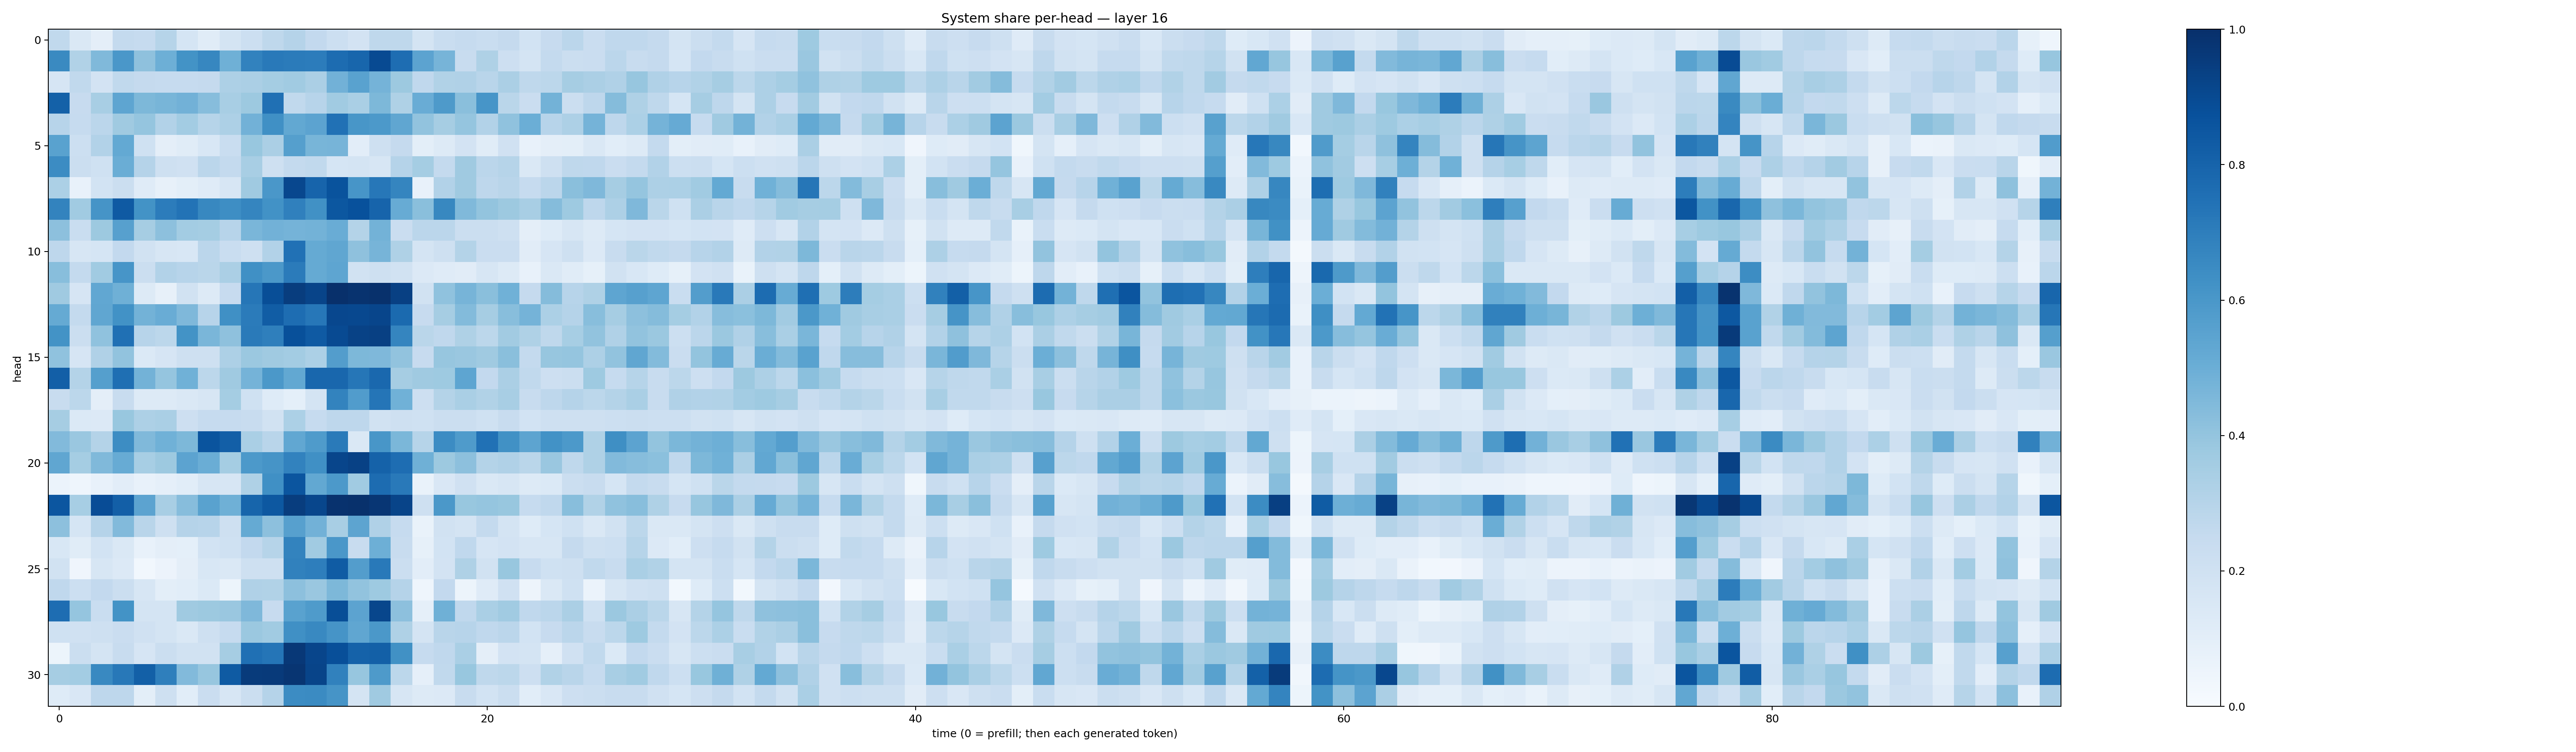

Source data for this figure (header and first rows):
0.26329055, 0.14262205, 0.09420743, 0.25706372, 0.24830724, 0.299205, 0.17112914, 0.11708162, 0.178495, 0.21604776, 0.2720284, 0.30336812, 0.2613182, 0.21707496, 0.18304582, 0.270739, 0.27010903, 0.17776914, 0.23084614, 0.24959138, 0.2305103, 0.25164908, 0.1872443, 0.24227284
0.6554, 0.3154, 0.4464, 0.6014, 0.4121, 0.4942, 0.6174, 0.6649, 0.4883, 0.6803, 0.7168, 0.7079, 0.7034, 0.7683, 0.7914, 0.8973, 0.7619, 0.5465, 0.4701, 0.2363, 0.3211, 0.2144, 0.1787, 0.2562
0.166, 0.2629, 0.1832, 0.2639, 0.2508, 0.2487, 0.2466, 0.2523, 0.3262, 0.3346, 0.3544, 0.3663, 0.3335, 0.4816, 0.5524, 0.4739, 0.3786, 0.2669, 0.3131, 0.3167, 0.2895, 0.3355, 0.2708, 0.2797
0.8101, 0.2448, 0.341, 0.5382, 0.4553, 0.4678, 0.4843, 0.431, 0.342, 0.378, 0.7509, 0.2639, 0.2934, 0.3642, 0.3385, 0.4559, 0.3217, 0.5066, 0.5872, 0.4219, 0.6056, 0.2872, 0.2266, 0.478
0.2945, 0.2469, 0.2839, 0.3685, 0.3954, 0.3104, 0.3575, 0.2997, 0.328, 0.4827, 0.6306, 0.5269, 0.5458, 0.747, 0.6021, 0.5935, 0.5339, 0.4057, 0.3507, 0.3963, 0.3101, 0.4074, 0.4969, 0.2964
0.5517, 0.2186, 0.3109, 0.5202, 0.1999, 0.09484, 0.1167, 0.1545, 0.2321, 0.3903, 0.3357, 0.5659, 0.4654, 0.4711, 0.103, 0.2098, 0.2503, 0.09868, 0.1269, 0.1822, 0.1167, 0.198, 0.07601, 0.09587
0.647, 0.226, 0.202, 0.5034, 0.3031, 0.2054, 0.1991, 0.2836, 0.2549, 0.3433, 0.2101, 0.2567, 0.2643, 0.1692, 0.1731, 0.1589, 0.3033, 0.3522, 0.2542, 0.3679, 0.2837, 0.3002, 0.1454, 0.2068
0.3299, 0.0717, 0.1862, 0.2262, 0.1189, 0.08143, 0.09999, 0.1196, 0.1639, 0.3699, 0.598, 0.9087, 0.799, 0.8641, 0.6078, 0.7236, 0.6711, 0.07353, 0.3122, 0.3702, 0.2735, 0.2916, 0.2479, 0.2828
0.6794, 0.3633, 0.6097, 0.8394, 0.6191, 0.705, 0.7414, 0.6615, 0.639, 0.6709, 0.6221, 0.69, 0.6272, 0.8491, 0.8737, 0.7973, 0.5093, 0.4233, 0.6608, 0.4456, 0.4007, 0.3753, 0.3435, 0.4339
0.4156, 0.2319, 0.376, 0.5603, 0.3511, 0.4166, 0.3584, 0.3534, 0.2958, 0.4646, 0.4841, 0.4741, 0.4789, 0.5054, 0.307, 0.4784, 0.2267, 0.2833, 0.2822, 0.2238, 0.2201, 0.21, 0.0963, 0.1249
0.2742, 0.1583, 0.1703, 0.2581, 0.1943, 0.1606, 0.1543, 0.2844, 0.231, 0.2081, 0.312, 0.748, 0.5174, 0.5346, 0.4102, 0.4693, 0.3223, 0.1747, 0.2083, 0.3063, 0.2267, 0.2272, 0.1107, 0.1669
0.4278, 0.2576, 0.3642, 0.6071, 0.2197, 0.3088, 0.2948, 0.2879, 0.3345, 0.6304, 0.5964, 0.7101, 0.5186, 0.5357, 0.1897, 0.2109, 0.1948, 0.1329, 0.1188, 0.1129, 0.1613, 0.1251, 0.07371, 0.1413
0.3689, 0.1647, 0.53, 0.4904, 0.1268, 0.07935, 0.1908, 0.1262, 0.2432, 0.7303, 0.8849, 0.9466, 0.9193, 0.9968, 0.9852, 0.9956, 0.9339, 0.194, 0.4087, 0.4719, 0.4227, 0.4874, 0.2521, 0.4351
0.5182, 0.2563, 0.5318, 0.6237, 0.4801, 0.5066, 0.4516, 0.2949, 0.6294, 0.7087, 0.8247, 0.7643, 0.7247, 0.9091, 0.9043, 0.9169, 0.7739, 0.2432, 0.3483, 0.4393, 0.3509, 0.4268, 0.4741, 0.3282
0.6181, 0.2204, 0.4087, 0.7514, 0.2951, 0.2802, 0.621, 0.4644, 0.4137, 0.7124, 0.6945, 0.8785, 0.8371, 0.897, 0.9264, 0.9372, 0.6717, 0.2861, 0.2658, 0.3237, 0.2793, 0.3633, 0.3216, 0.2729
0.4091, 0.1663, 0.3202, 0.4052, 0.1393, 0.165, 0.2082, 0.2063, 0.3255, 0.3808, 0.3698, 0.3586, 0.3314, 0.5739, 0.455, 0.4514, 0.4024, 0.2442, 0.3916, 0.3845, 0.3672, 0.4246, 0.2568, 0.3914
0.8171, 0.3066, 0.5638, 0.7547, 0.4786, 0.3953, 0.4859, 0.278, 0.3707, 0.4763, 0.5938, 0.5238, 0.7888, 0.7886, 0.729, 0.7814, 0.3503, 0.3689, 0.3741, 0.5357, 0.2581, 0.3334, 0.2642, 0.2125
0.2404, 0.2804, 0.0971, 0.2376, 0.1317, 0.1269, 0.1449, 0.1615, 0.3532, 0.2001, 0.1249, 0.09323, 0.1723, 0.678, 0.5752, 0.7323, 0.4874, 0.2128, 0.3083, 0.3375, 0.3156, 0.3403, 0.2371, 0.2771
0.3484, 0.1372, 0.1364, 0.387, 0.326, 0.3365, 0.2118, 0.2464, 0.2464, 0.2352, 0.1885, 0.3283, 0.2465, 0.2755, 0.2766, 0.1913, 0.2053, 0.1996, 0.2245, 0.222, 0.2006, 0.2357, 0.1868, 0.2073
0.444, 0.3846, 0.3048, 0.6422, 0.4454, 0.4858, 0.454, 0.8606, 0.8183, 0.3392, 0.2913, 0.5279, 0.5837, 0.7129, 0.148, 0.6041, 0.4598, 0.2983, 0.6483, 0.5822, 0.7461, 0.6278, 0.5399, 0.6231
0.5323, 0.3545, 0.4482, 0.5099, 0.3467, 0.3777, 0.5439, 0.5016, 0.3539, 0.5913, 0.6122, 0.6805, 0.6327, 0.9157, 0.9314, 0.8052, 0.7648, 0.4891, 0.3771, 0.4155, 0.3061, 0.3187, 0.2883, 0.3828
0.06011, 0.04436, 0.07586, 0.1045, 0.07106, 0.08877, 0.1077, 0.163, 0.1596, 0.3219, 0.6303, 0.8577, 0.5242, 0.5914, 0.3638, 0.7688, 0.7181, 0.06897, 0.1489, 0.1961, 0.1456, 0.1576, 0.1289, 0.1382
0.8538, 0.3458, 0.8878, 0.8201, 0.5463, 0.3418, 0.4307, 0.5541, 0.4915, 0.7962, 0.8445, 0.9487, 0.9109, 0.9887, 0.9961, 0.9762, 0.9215, 0.2034, 0.596, 0.3886, 0.3959, 0.3891, 0.2493, 0.2687
0.4179, 0.1689, 0.3021, 0.4429, 0.2918, 0.2108, 0.3031, 0.2957, 0.2079, 0.5183, 0.4169, 0.5594, 0.4807, 0.3423, 0.5407, 0.3166, 0.2495, 0.0689, 0.1936, 0.1791, 0.2571, 0.1773, 0.1224, 0.1688
0.1524, 0.1166, 0.1867, 0.146, 0.07305, 0.09402, 0.09281, 0.1864, 0.2011, 0.2586, 0.2978, 0.678, 0.3655, 0.6003, 0.2367, 0.4949, 0.2357, 0.08292, 0.1862, 0.2657, 0.1647, 0.1822, 0.1574, 0.1632
0.1927, 0.04147, 0.1583, 0.1358, 0.0293, 0.05534, 0.09487, 0.153, 0.1482, 0.2049, 0.2038, 0.6865, 0.6955, 0.8306, 0.5737, 0.7179, 0.2255, 0.1022, 0.1835, 0.3228, 0.1879, 0.3901, 0.244, 0.2015
0.2657, 0.2176, 0.2587, 0.2216, 0.1565, 0.09865, 0.1076, 0.139, 0.05102, 0.3194, 0.313, 0.4156, 0.3834, 0.4534, 0.4048, 0.3738, 0.3009, 0.04665, 0.2612, 0.05167, 0.1182, 0.1973, 0.04921, 0.1476
0.7638, 0.3977, 0.2319, 0.6202, 0.1746, 0.1733, 0.3683, 0.375, 0.3847, 0.4509, 0.2459, 0.5509, 0.5821, 0.8849, 0.5449, 0.9121, 0.4165, 0.08627, 0.4893, 0.2669, 0.3388, 0.3654, 0.2683, 0.2845
0.2028, 0.1989, 0.2052, 0.2295, 0.1956, 0.1729, 0.1429, 0.2093, 0.2496, 0.3816, 0.364, 0.6328, 0.6583, 0.6118, 0.533, 0.5943, 0.3218, 0.1724, 0.2921, 0.2957, 0.2657, 0.2834, 0.1874, 0.2453
0.05384, 0.2191, 0.1776, 0.2391, 0.1657, 0.2242, 0.1933, 0.1941, 0.3493, 0.752, 0.7309, 0.9672, 0.9147, 0.8818, 0.8076, 0.8148, 0.6279, 0.2469, 0.267, 0.3387, 0.09449, 0.1827, 0.176, 0.08916
0.3507, 0.3572, 0.6563, 0.7217, 0.8139, 0.6929, 0.4441, 0.3937, 0.8357, 0.9548, 0.9596, 0.9792, 0.9217, 0.6873, 0.3919, 0.5877, 0.2805, 0.08892, 0.2643, 0.387, 0.2697, 0.2789, 0.2141, 0.3127
0.1225, 0.1517, 0.274, 0.2746, 0.1011, 0.2055, 0.1064, 0.2289, 0.1617, 0.224, 0.3016, 0.6477, 0.6509, 0.6098, 0.1759, 0.3687, 0.1631, 0.1264, 0.133, 0.2399, 0.1871, 0.2226, 0.1077, 0.1505
